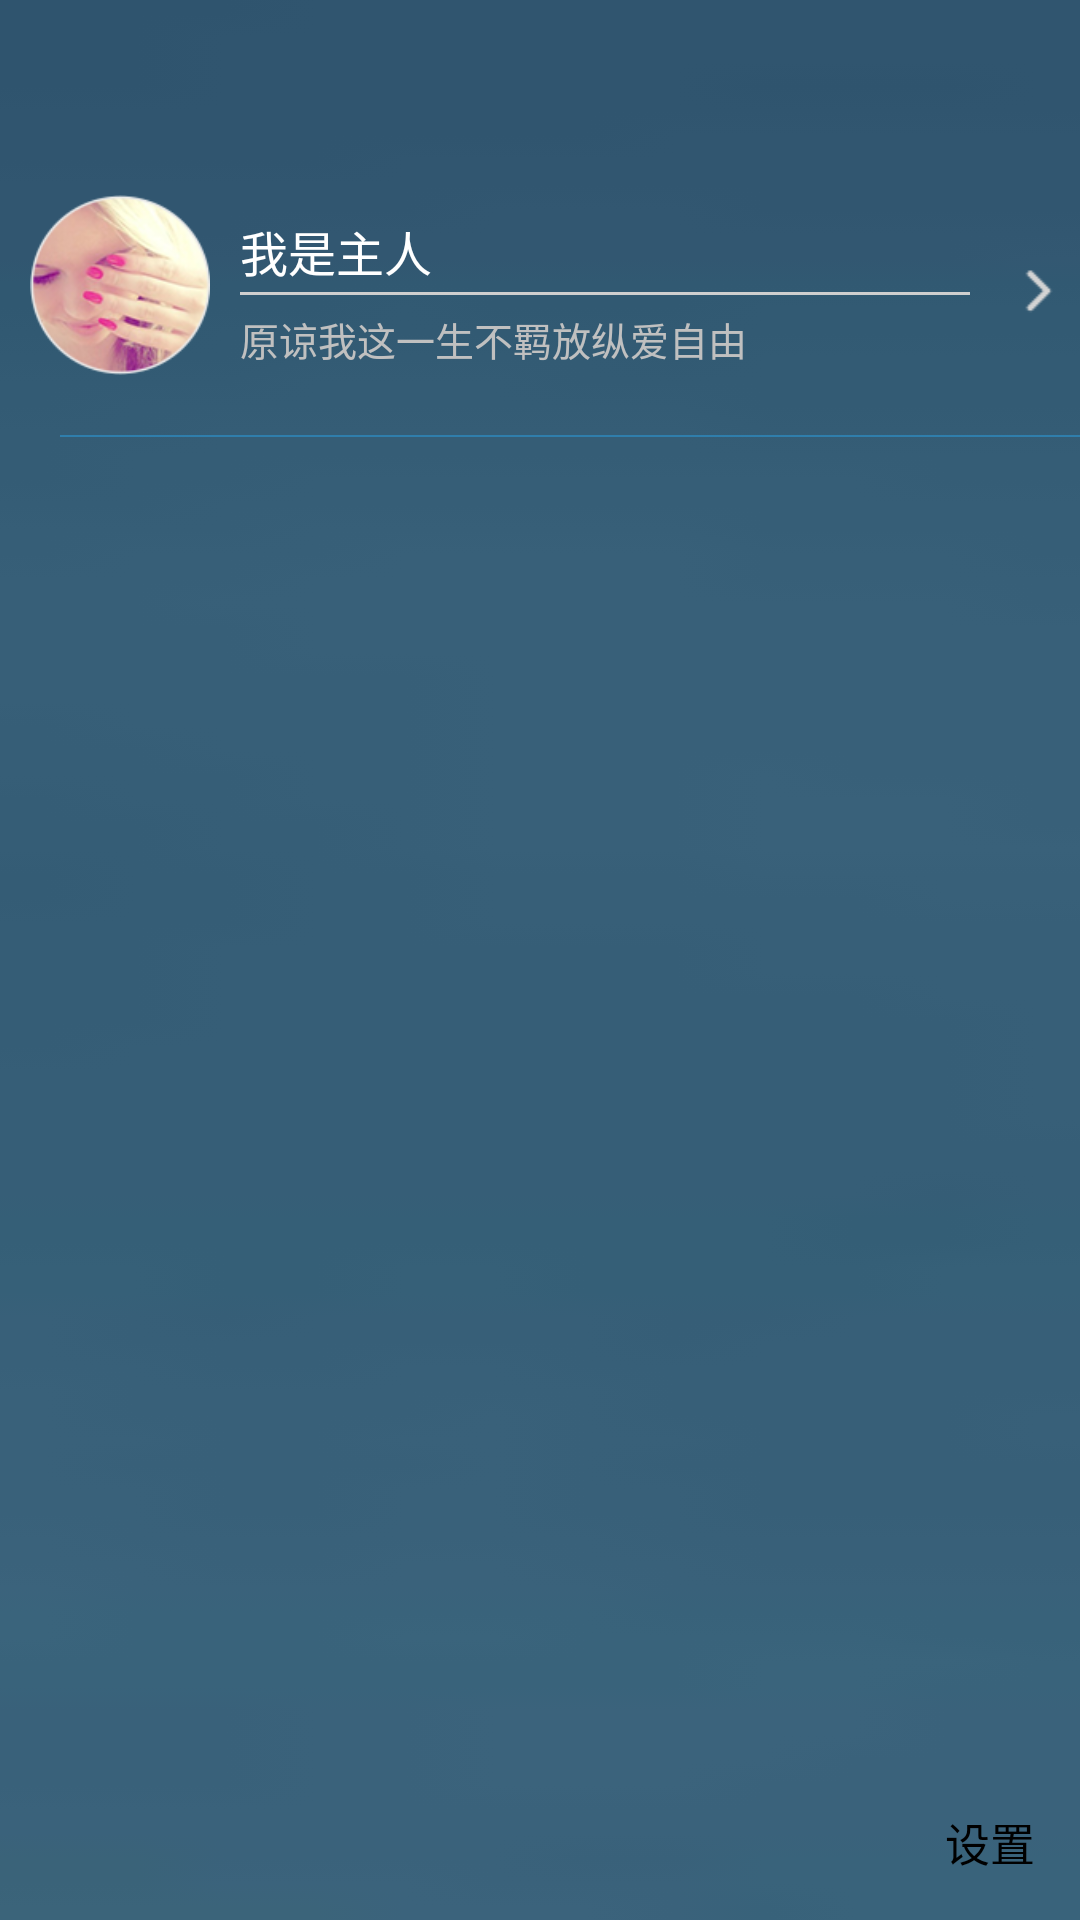

Layout XML and referenced resources for this Android screen:
<!-- AndroidManifest.xml: application theme android:Theme.Black.NoTitleBar -->
<!-- res/layout/main_menu.xml -->
<?xml version="1.0" encoding="utf-8"?>
<RelativeLayout xmlns:android="http://schemas.android.com/apk/res/android"
    android:id="@+id/main_menu_layout"
    android:layout_width="240dp"
    android:layout_height="match_parent"
    android:background="@drawable/bg"
    android:paddingTop="55dp" >

    <RelativeLayout
        android:id="@+id/id_rl_menu_head_layout"
        android:layout_width="match_parent"
        android:clickable="true"
        android:background="@drawable/menu_header_bg_selector"
        android:layout_height="85dp" >

        <ImageButton
            android:id="@+id/id_ib_menu_head"
            android:layout_width="60dp"
            android:layout_height="60dp"
            android:layout_margin="@dimen/space_10"
            android:background="@drawable/mine_head_bg"
            android:contentDescription="@string/iv_cont_des_string" />

        <LinearLayout
            android:layout_width="match_parent"
            android:layout_height="wrap_content"
            android:layout_centerVertical="true"
            android:layout_toEndOf="@+id/id_ib_menu_head"
            android:layout_toLeftOf="@+id/id_iv_menu_more"
            android:layout_toRightOf="@+id/id_ib_menu_head"
            android:layout_toStartOf="@+id/id_iv_menu_more"
            android:orientation="vertical" >

            <TextView
                android:id="@+id/id_tv_menu_username"
                android:layout_width="wrap_content"
                android:layout_height="wrap_content"
                android:layout_marginBottom="@dimen/space_2"
                android:text="我是主人"
                android:textColor="@color/white"
                android:textSize="@dimen/text_size_16" />

            <View
                android:id="@+id/id_line_menu_head"
                android:layout_width="match_parent"
                android:layout_height="1dp"
                android:layout_marginEnd="@dimen/space_10"
                android:layout_marginRight="@dimen/space_10"
                android:background="#cfcfcf" />

            <TextView
                android:id="@+id/id_tv_menu_intro"
                android:layout_width="wrap_content"
                android:layout_height="wrap_content"
                android:layout_marginEnd="@dimen/space_15"
                android:layout_marginRight="@dimen/space_15"
                android:layout_marginTop="@dimen/space_5"
                android:ellipsize="end"
                android:singleLine="true"
                android:text="原谅我这一生不羁放纵爱自由"
                android:textColor="#c0c0c0"
                android:textSize="@dimen/text_size_13" />
        </LinearLayout>

        <ImageView
            android:id="@+id/id_iv_menu_more"
            android:layout_width="wrap_content"
            android:layout_height="match_parent"
            android:layout_alignParentEnd="true"
            android:layout_alignParentRight="true"
            android:layout_centerVertical="true"
            android:contentDescription="@string/iv_cont_des_string"
            android:src="@drawable/option_more" />
    </RelativeLayout>

    <View
        android:id="@+id/id_line_menu_line"
        android:layout_width="match_parent"
        android:layout_height="0.5dp"
        android:layout_below="@+id/id_rl_menu_head_layout"
        android:layout_marginBottom="@dimen/space_5"
        android:layout_marginLeft="@dimen/space_20"
        android:layout_marginStart="@dimen/space_20"
        android:layout_marginTop="@dimen/space_5"
        android:background="#2f7eac" />

    <ListView
        android:id="@+id/id_lv_menu_item_list"
        android:layout_width="match_parent"
        android:layout_height="match_parent"
        android:layout_above="@+id/id_ll_menu_bottom_layout"
        android:layout_below="@+id/id_line_menu_line"
        android:cacheColorHint="#00000000"
        android:listSelector="#00000000"
        android:scrollbars="none" />

    <LinearLayout
        android:id="@+id/id_ll_menu_bottom_layout"
        android:layout_width="match_parent"
        android:layout_height="wrap_content"
        android:layout_alignParentBottom="true"
        android:layout_alignParentEnd="true"
        android:layout_alignParentRight="true"
        android:gravity="end|center_vertical"
        android:orientation="horizontal" >

        <TextView
            android:id="@+id/id_tv_menu_setting_btn"
            android:layout_width="wrap_content"
            android:layout_height="wrap_content"
            android:layout_margin="@dimen/space_5"
            android:background="@drawable/menu_bg_selector"
            android:clickable="true"
            android:drawableLeft="@drawable/header_setting_btn_n"
            android:drawablePadding="@dimen/space_5"
            android:drawableStart="@drawable/header_setting_btn_n"
            android:gravity="center"
            android:padding="@dimen/space_10"
            android:text="设置"
            android:textColor="@color/black"
            android:textSize="@dimen/text_size_15" />
    </LinearLayout>

</RelativeLayout>
<!-- resources referenced by this layout -->
<resources>
  <color name="black">#000000</color>
  <color name="white">#ffffff</color>
  <dimen name="space_10">10dp</dimen>
  <dimen name="space_15">15dp</dimen>
  <dimen name="space_2">2dp</dimen>
  <dimen name="space_20">20dp</dimen>
  <dimen name="space_5">5dp</dimen>
  <dimen name="text_size_13">13sp</dimen>
  <dimen name="text_size_15">15sp</dimen>
  <dimen name="text_size_16">16sp</dimen>
  <!-- drawable bg: png bitmap (drawable-hdpi, 453 bytes) -->
  <!-- drawable menu_bg_selector (drawable) -->
  <?xml version="1.0" encoding="utf-8"?>
  <selector xmlns:android="http://schemas.android.com/apk/res/android" >
      <item android:state_pressed="true" android:drawable="@color/micro_transparent" />
  	<item android:drawable="@color/transparent" />
  </selector>
  <!-- drawable menu_header_bg_selector (drawable) -->
  <?xml version="1.0" encoding="utf-8"?>
  <selector xmlns:android="http://schemas.android.com/apk/res/android" >
  
      <item android:state_pressed="true">
          <shape>
              <solid android:color="@color/micro_transparent" />
          </shape>
      </item>
      
      <item>
          <shape>
              <solid android:color="@android:color/transparent" />
          </shape>
      </item>
  
  </selector>
  <!-- drawable mine_head_bg: png bitmap (drawable-hdpi, 708488 bytes) -->
  <!-- drawable option_more: png bitmap (drawable-hdpi, 1245 bytes) -->
  <string name="iv_cont_des_string">something</string>
  <color name="micro_transparent">#33000000</color>
  <color name="transparent">#00000000</color>
</resources>
